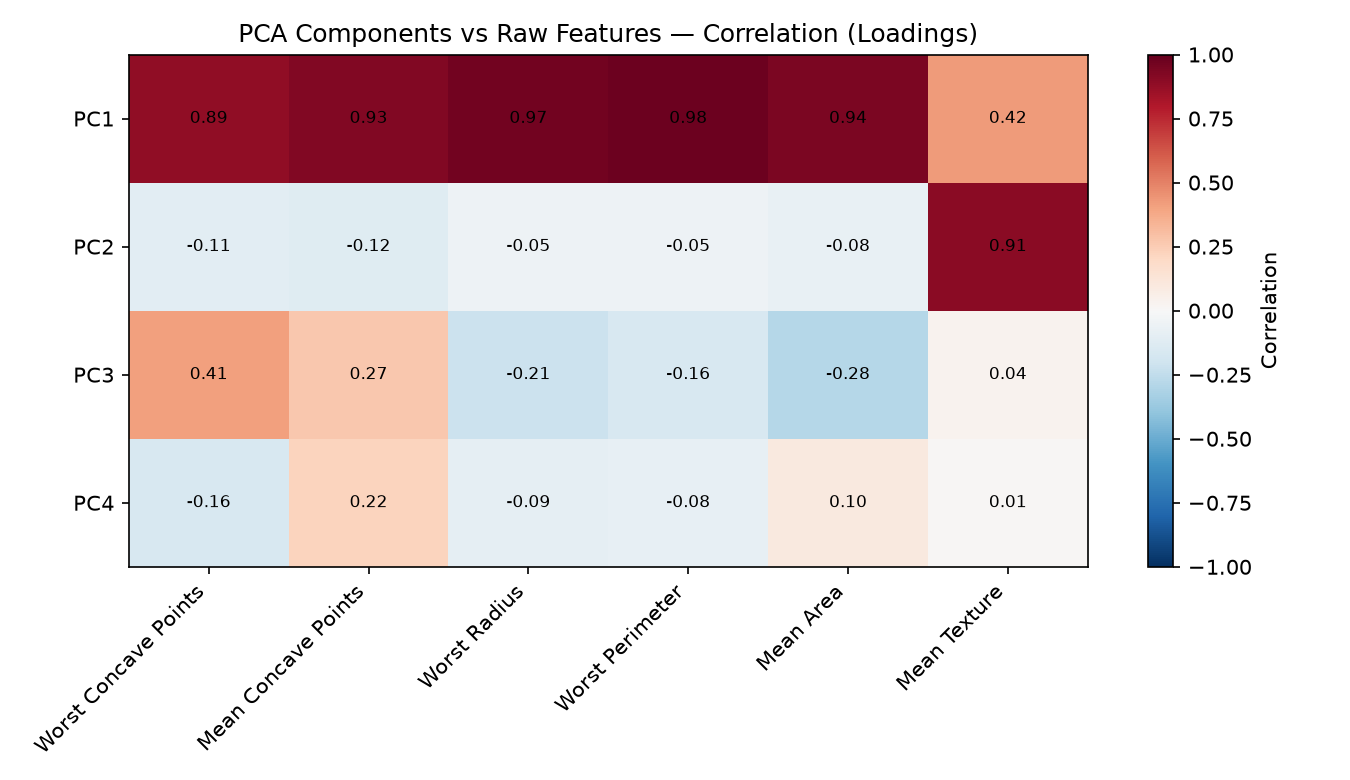

The table this chart was drawn from, first rows:
, Worst Concave Points, Mean Concave Points, Worst Radius, Worst Perimeter, Mean Area, Mean Texture
PC1, 0.8885, 0.9272, 0.9683, 0.9788, 0.9439, 0.4231
PC2, -0.1053, -0.1232, -0.05271, -0.05385, -0.07574, 0.9052
PC3, 0.4136, 0.2696, -0.2144, -0.1631, -0.2825, 0.03896
PC4, -0.1568, 0.2224, -0.08809, -0.07852, 0.09629, 0.01029
